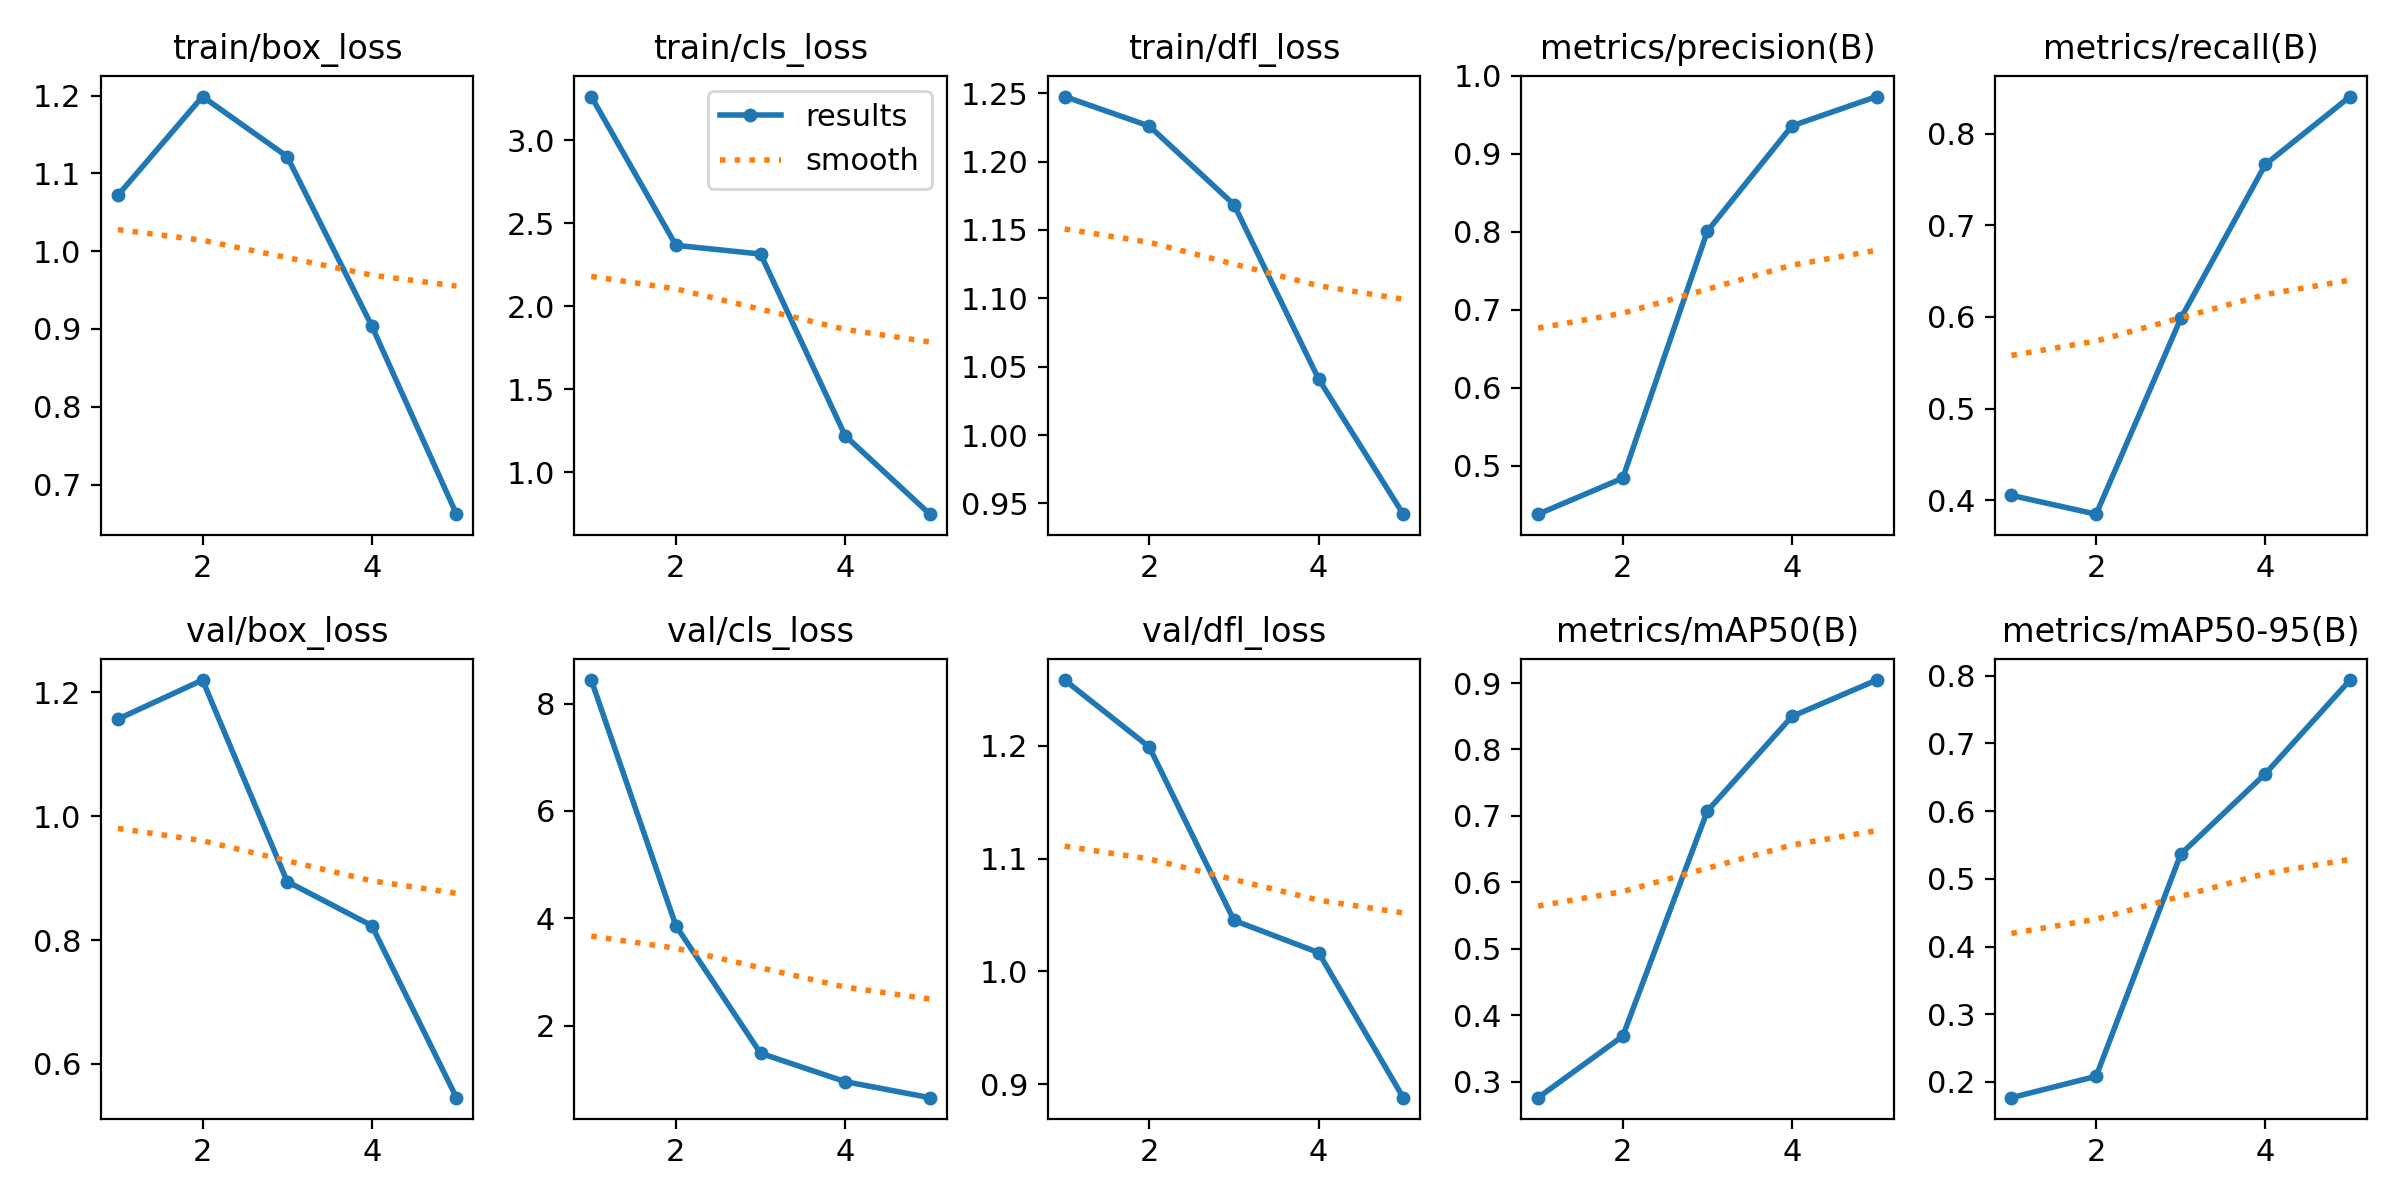

The table this chart was drawn from, first rows:
epoch, time, train/box_loss, train/cls_loss, train/dfl_loss, metrics/precision(B), metrics/recall(B), metrics/mAP50(B), metrics/mAP50-95(B), val/box_loss, val/cls_loss, val/dfl_loss, lr/pg0, lr/pg1, lr/pg2
1, 89.66, 1.072, 3.264, 1.248, 0.4382, 0.4053, 0.2757, 0.1769, 1.156, 8.439, 1.258, 0.06762, 0.000327, 0.000327
2, 192.2, 1.199, 2.368, 1.226, 0.4843, 0.3848, 0.3683, 0.2084, 1.219, 3.86, 1.199, 0.03449, 0.0005283, 0.0005283
3, 324, 1.122, 2.316, 1.169, 0.801, 0.5984, 0.7074, 0.5364, 0.8943, 1.483, 1.045, 0.001225, 0.0005963, 0.0005963
4, 411.4, 0.9038, 1.221, 1.041, 0.9361, 0.7664, 0.8497, 0.6551, 0.8231, 0.9538, 1.017, 0.0004001, 0.0004001, 0.0004001
5, 520.6, 0.6619, 0.7486, 0.9421, 0.9736, 0.8404, 0.9045, 0.7933, 0.5456, 0.6551, 0.8882, 0.0002001, 0.0002001, 0.0002001
